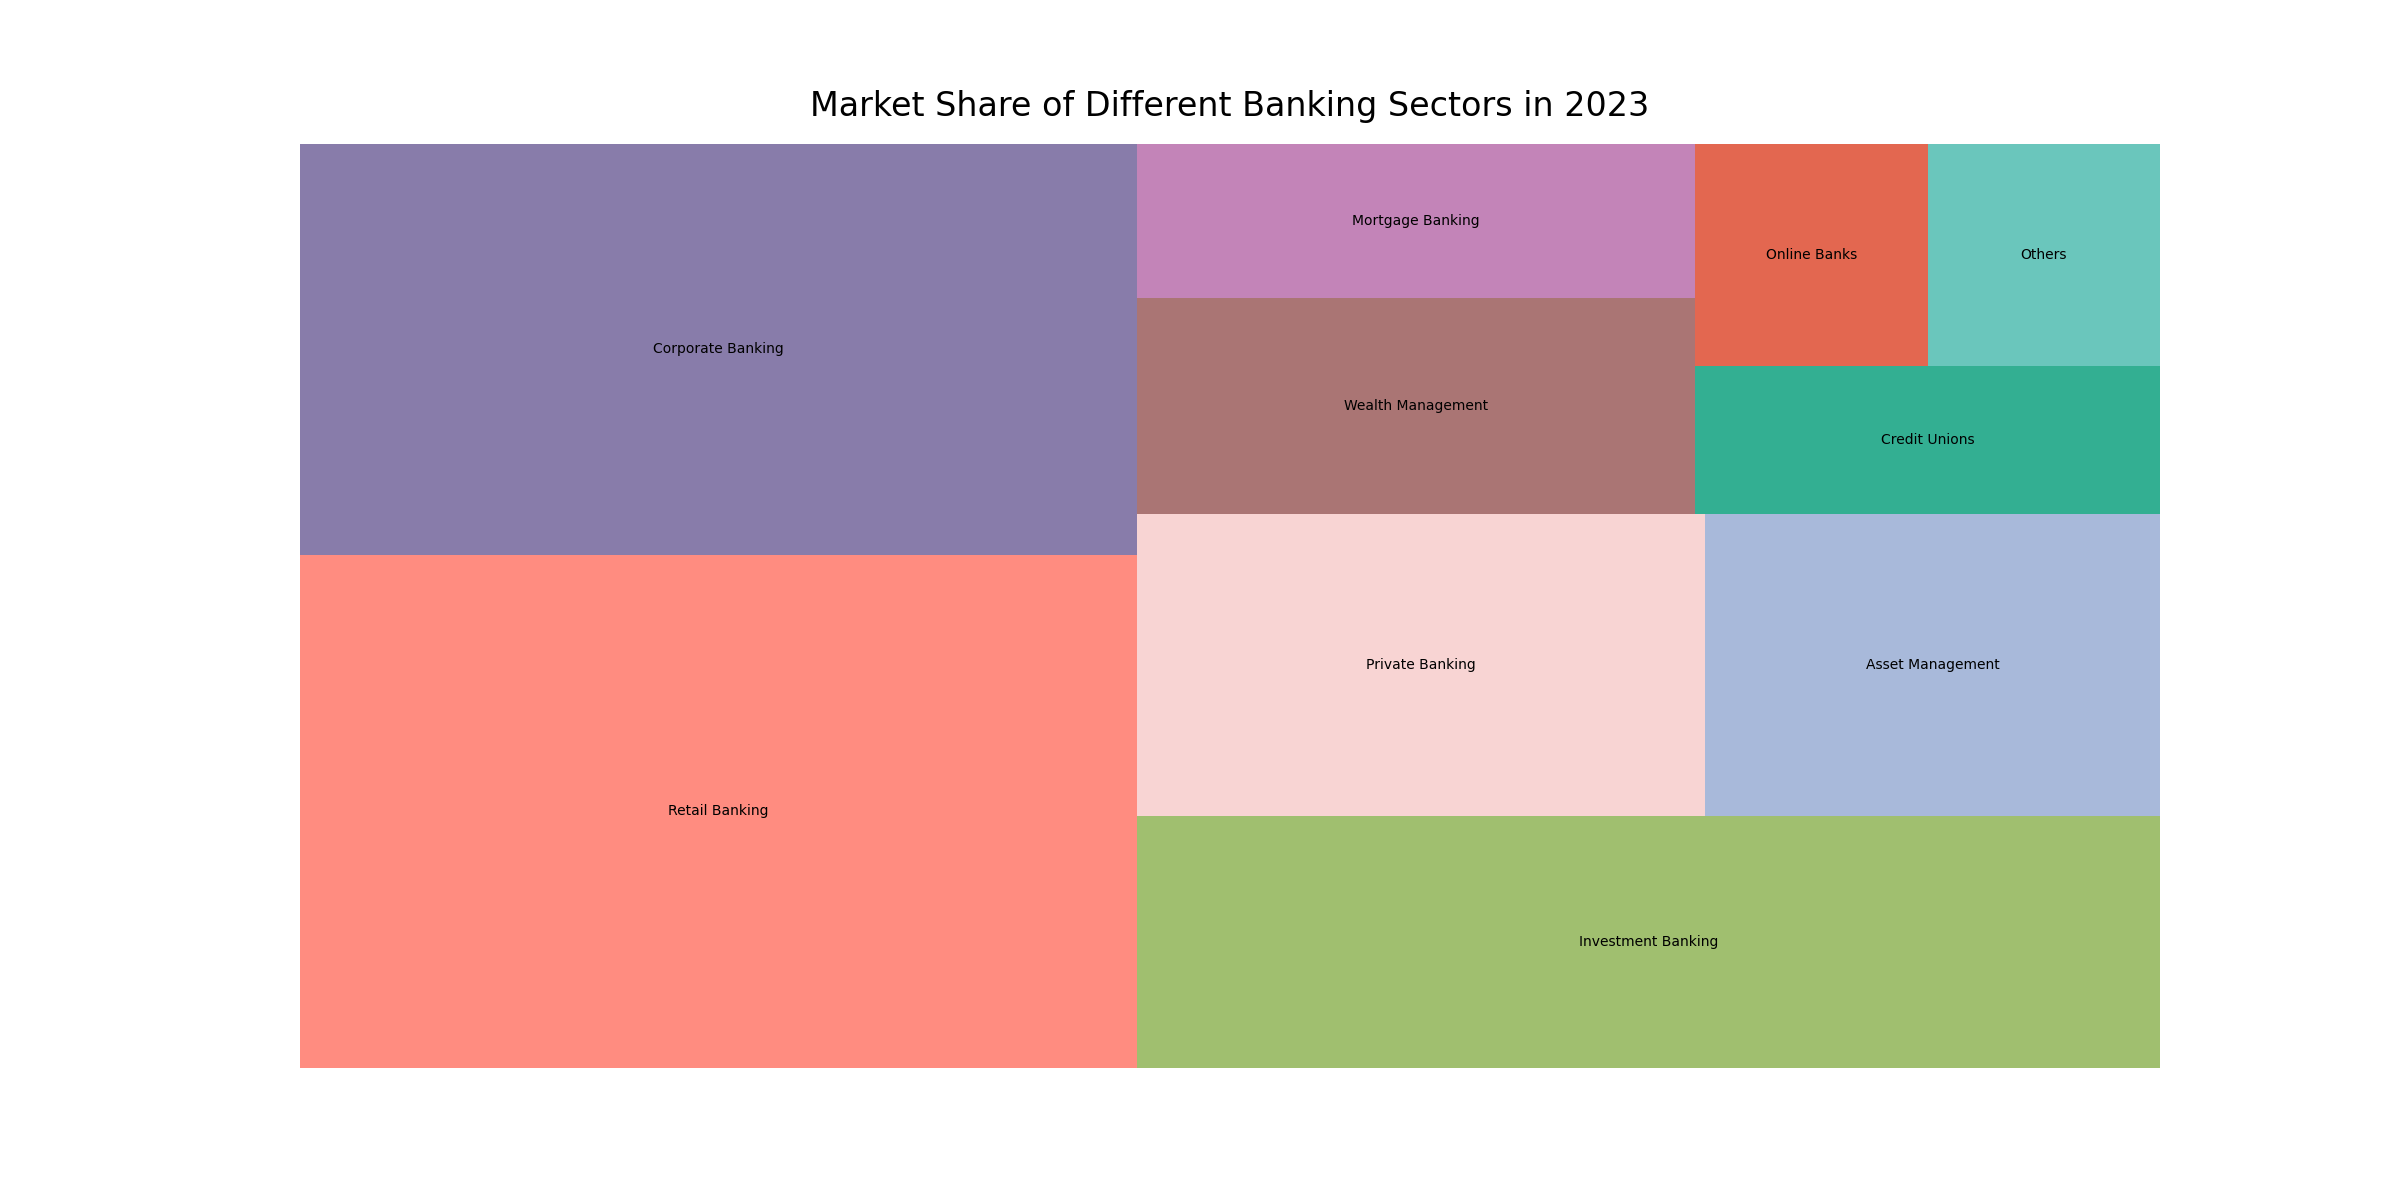

Data behind this chart, as committed beside it:
Sector, Market Share
Retail Banking, 25
Corporate Banking, 20
Investment Banking, 15
Private Banking, 10
Asset Management, 8
Wealth Management, 7
Mortgage Banking, 5
Credit Unions, 4
Online Banks, 3
Others, 3
